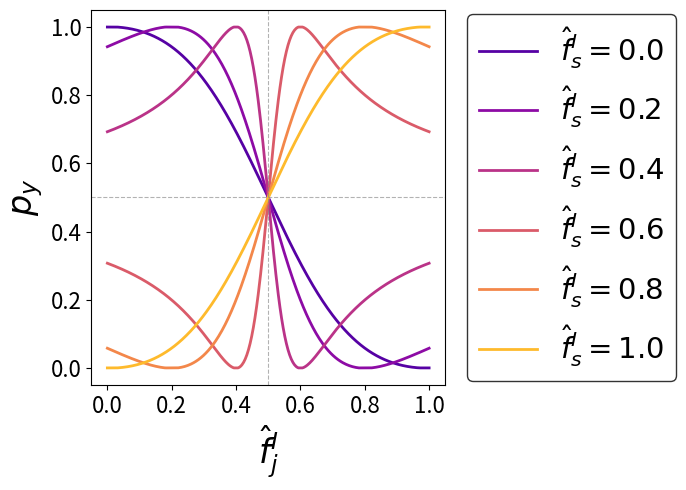

This chart was generated by the following Python code:
import numpy as np
import matplotlib.pyplot as plt

# ==========================================================
# Function to compute optimal p_y
# ==========================================================
def optimal_p_y(f_a, f_b, epsilon, n, domain):
    d = len(domain)
    exp_eps = np.exp(epsilon)
    p = exp_eps / (exp_eps + d - 1)
    q = 1.0 / (exp_eps + d - 1)
    Δ = p - q

    S1 = d * (d - 1) / 2
    S2 = (d - 1) * d * (2 * d - 1) / 6

    μa = sum(v * f_a[v] for v in domain)
    μb = sum(v * f_b[v] for v in domain)
    νb2 = sum(v**2 * f_b[v] for v in domain)

    a0 = μa - μb
    a1 = 2 * μb - S1
    b1 = 2 * νb2 - S2
    Y0 = (Δ / 2) * a0 + (S1 / 2)

    α1 = 2 * sum((1 - f_a[v] - f_b[v]) * ((2 * f_a[v] - 1) + (2 * f_b[v] - 1)) for v in domain)
    α2 = sum((2 * f_a[v] - 1)**2 + (2 * f_b[v] - 1)**2 for v in domain)

    num = (b1 - 2 * Y0 * a1) / (2 * n * Δ) + α1 / (8 * d)
    den = a1**2 / (2 * n) - α2 / (4 * d)

    p_star = num / den if den != 0 else q
    return float(np.clip(p_star, 0.0, 1.0))


# ==========================================================
# MAIN: Run the p_y plot experiment
# ==========================================================
if __name__ == "__main__":

    # --- constants ---
    domain = [0, 1]       # Binary domain
    epsilon = 0.1
    n = 1000

    # --- f_a curves to plot ---
    fa_fixed_values = [0.0, 0.2, 0.4, 0.6, 0.8, 1.0]
    colors = plt.cm.plasma(np.linspace(0.15, 0.85, len(fa_fixed_values)))
    fb_values = np.linspace(0, 1, 400)

    # --- figure ---
    plt.figure(figsize=(7, 5))

    for fa_val, color in zip(fa_fixed_values, colors):
        py_values = []
        for fb_val in fb_values:
            f_a = {0: fa_val, 1: 1 - fa_val}
            f_b = {0: fb_val, 1: 1 - fb_val}
            py_values.append(optimal_p_y(f_a, f_b, epsilon, n, domain))

        label = rf'$\hat{{f}}^I_s = {fa_val}$'
        plt.plot(fb_values, py_values, color=color, linewidth=2, label=label)

    # --- quadrant lines ---
    plt.axvline(0.5, color="gray", linestyle="--", linewidth=0.8, alpha=0.6)
    plt.axhline(0.5, color="gray", linestyle="--", linewidth=0.8, alpha=0.6)

    # --- axis ---
    plt.xlabel(r'$\hat{f}^I_j$', fontsize=24)
    plt.ylabel(r'$p_y$', fontsize=24)

    plt.xticks([0, 0.2, 0.4, 0.6, 0.8, 1.0], fontsize=16)
    plt.yticks(fontsize=16)
    plt.ylim(-0.05, 1.05)

    # --- legend ---
    plt.legend(fontsize=21, loc='center left',
               bbox_to_anchor=(1.02, 0.5),
               frameon=True, edgecolor='black')

    plt.tight_layout()
    plt.show()

  